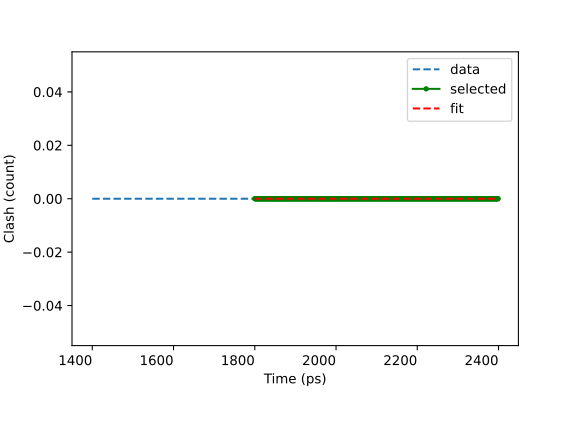

The data file committed next to this chart (first rows):
Time (ps) (400), Clash (count)
1400, 0
1401, 0
1402, 0
1403, 0
1404, 0
1405, 0
1406, 0
1407, 0
1408, 0
1409, 0
1410, 0
1411, 0
1412, 0
1413, 0
1414, 0
1415, 0
1416, 0
1417, 0
1418, 0
1419, 0
1420, 0
1421, 0
1422, 0
1423, 0
1424, 0
1425, 0
1426, 0
1427, 0
1428, 0
1429, 0
1430, 0
1431, 0
1432, 0
1433, 0
1434, 0
1435, 0
1436, 0
1437, 0
1438, 0
1439, 0
1440, 0
1441, 0
1442, 0
1443, 0
1444, 0
1445, 0
1446, 0
1447, 0
1448, 0
1449, 0
1450, 0
1451, 0
1452, 0
1453, 0
1454, 0
1455, 0
1456, 0
1457, 0
1458, 0
1459, 0
... 940 more rows
